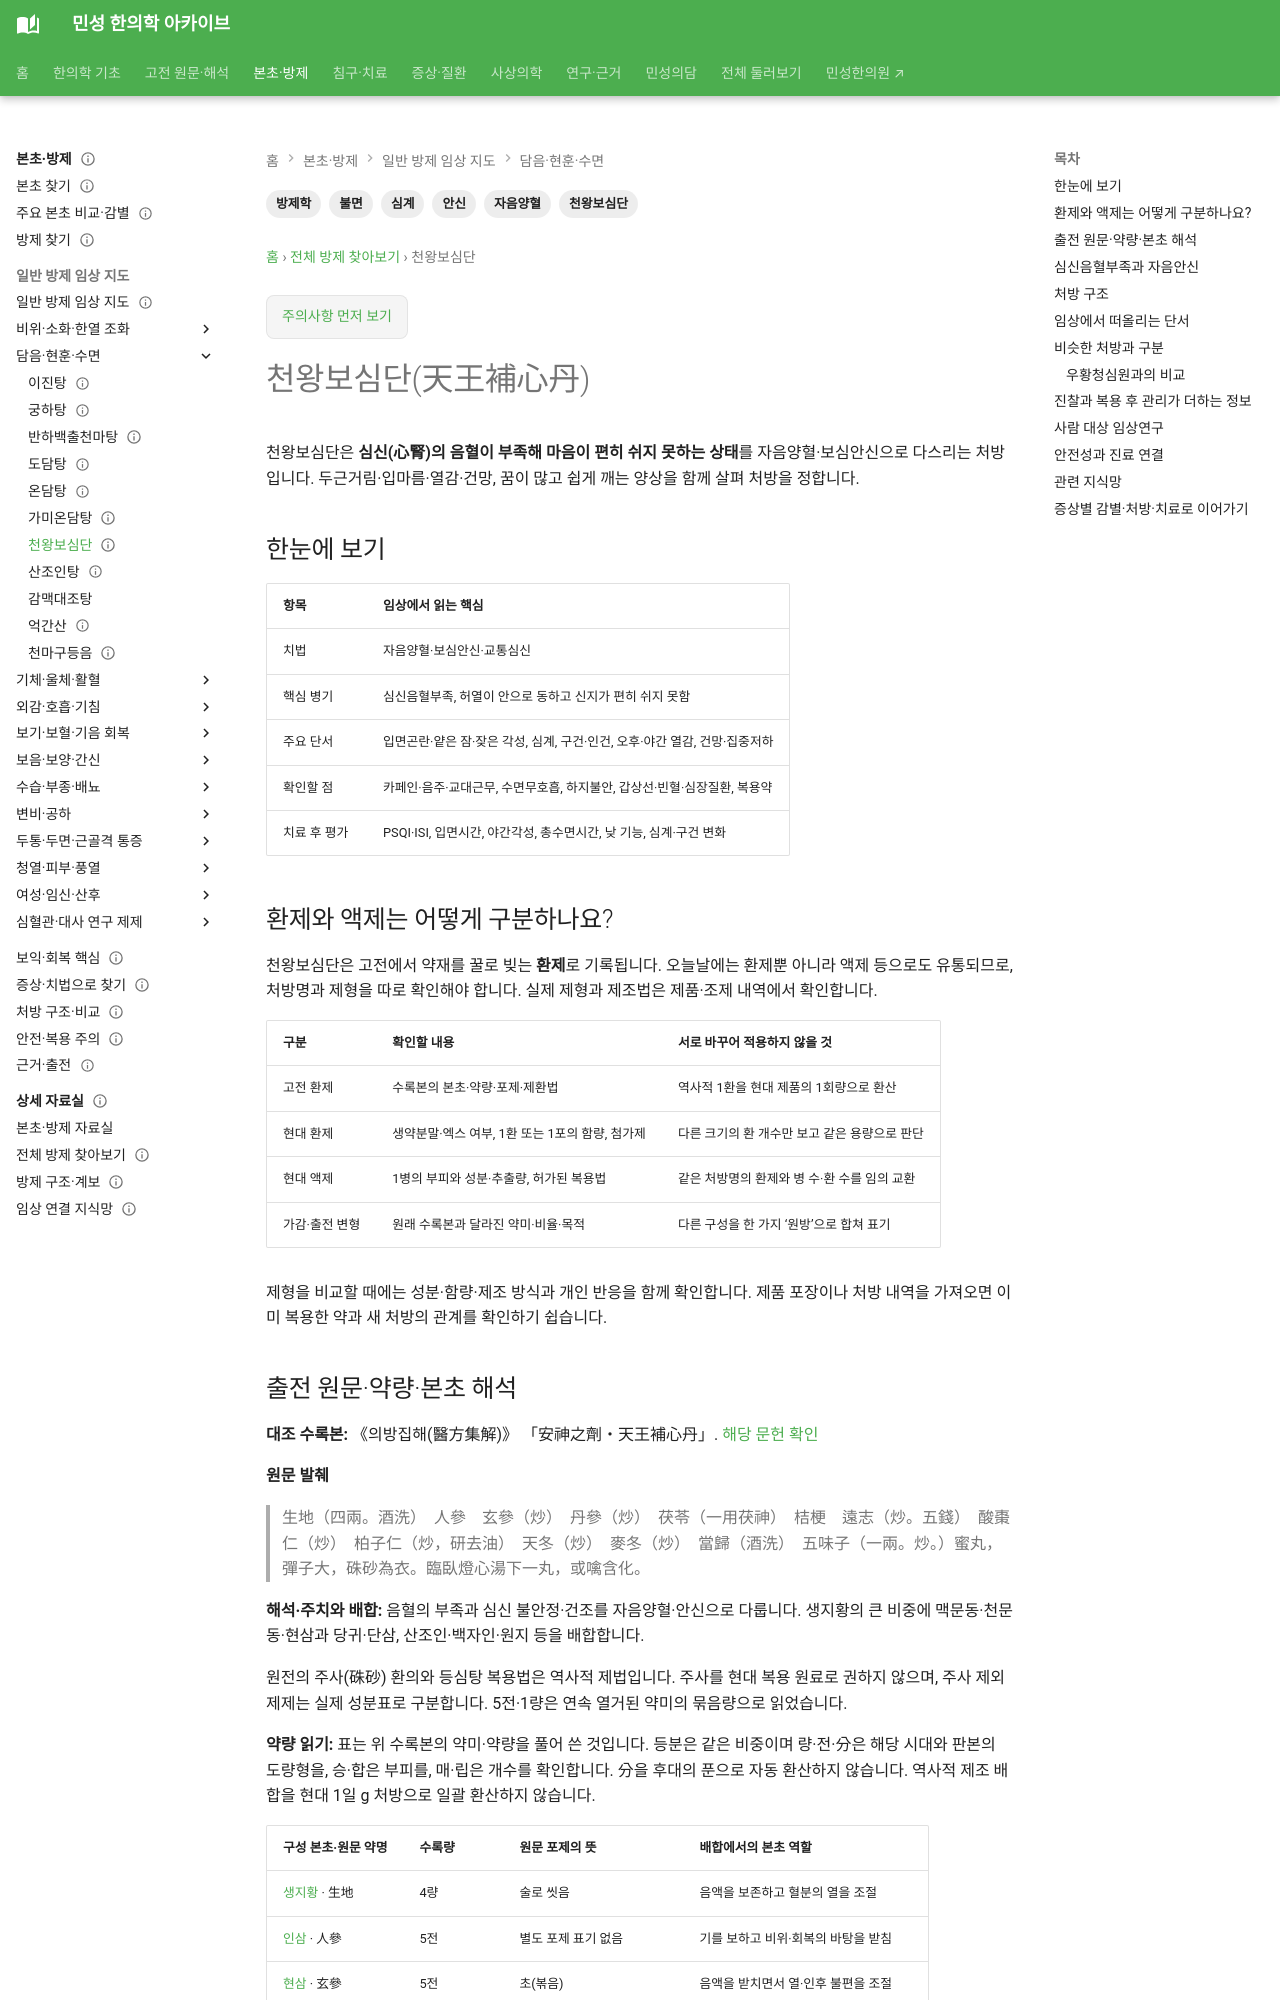

repository: joowon1111/minseong-korean-medicine-wiki · page: formulas/tianwang-buxin-dan/index.html · generator: mkdocs

---
title: 천왕보심단(天王補心丹)
description: 천왕보심단의 환제·액제의 차이, 자음양혈·안신 배합, 귀비탕·우황청심원 비교, 진찰과 복용 경과 관리, 불면 임상연구를 설명합니다.
tags: [방제학, 천왕보심단, 불면, 심계, 자음양혈, 안신]
status: 검토완료
last_reviewed: 2026-09-06
search_primary_queries: [천왕보심단, 천왕보심단 구성]
---
# 천왕보심단(天王補心丹)

천왕보심단은 **심신(心腎)의 음혈이 부족해 마음이 편히 쉬지 못하는 상태**를 자음양혈·보심안신으로 다스리는 처방입니다. 두근거림·입마름·열감·건망, 꿈이 많고 쉽게 깨는 양상을 함께 살펴 처방을 정합니다.

## 한눈에 보기

| 항목 | 임상에서 읽는 핵심 |
|---|---|
| 치법 | 자음양혈·보심안신·교통심신 |
| 핵심 병기 | 심신음혈부족, 허열이 안으로 동하고 신지가 편히 쉬지 못함 |
| 주요 단서 | 입면곤란·얕은 잠·잦은 각성, 심계, 구건·인건, 오후·야간 열감, 건망·집중저하 |
| 확인할 점 | 카페인·음주·교대근무, 수면무호흡, 하지불안, 갑상선·빈혈·심장질환, 복용약 |
| 치료 후 평가 | PSQI·ISI, 입면시간, 야간각성, 총수면시간, 낮 기능, 심계·구건 변화 |

## 환제와 액제는 어떻게 구분하나요? {#dosage-forms}

천왕보심단은 고전에서 약재를 꿀로 빚는 **환제**로 기록됩니다. 오늘날에는 환제뿐 아니라 액제 등으로도 유통되므로, 처방명과 제형을 따로 확인해야 합니다. 실제 제형과 제조법은 제품·조제 내역에서 확인합니다.

| 구분 | 확인할 내용 | 서로 바꾸어 적용하지 않을 것 |
|---|---|---|
| 고전 환제 | 수록본의 본초·약량·포제·제환법 | 역사적 1환을 현대 제품의 1회량으로 환산 |
| 현대 환제 | 생약분말·엑스 여부, 1환 또는 1포의 함량, 첨가제 | 다른 크기의 환 개수만 보고 같은 용량으로 판단 |
| 현대 액제 | 1병의 부피와 성분·추출량, 허가된 복용법 | 같은 처방명의 환제와 병 수·환 수를 임의 교환 |
| 가감·출전 변형 | 원래 수록본과 달라진 약미·비율·목적 | 다른 구성을 한 가지 ‘원방’으로 합쳐 표기 |

제형을 비교할 때에는 성분·함량·제조 방식과 개인 반응을 함께 확인합니다. 제품 포장이나 처방 내역을 가져오면 이미 복용한 약과 새 처방의 관계를 확인하기 쉽습니다.
